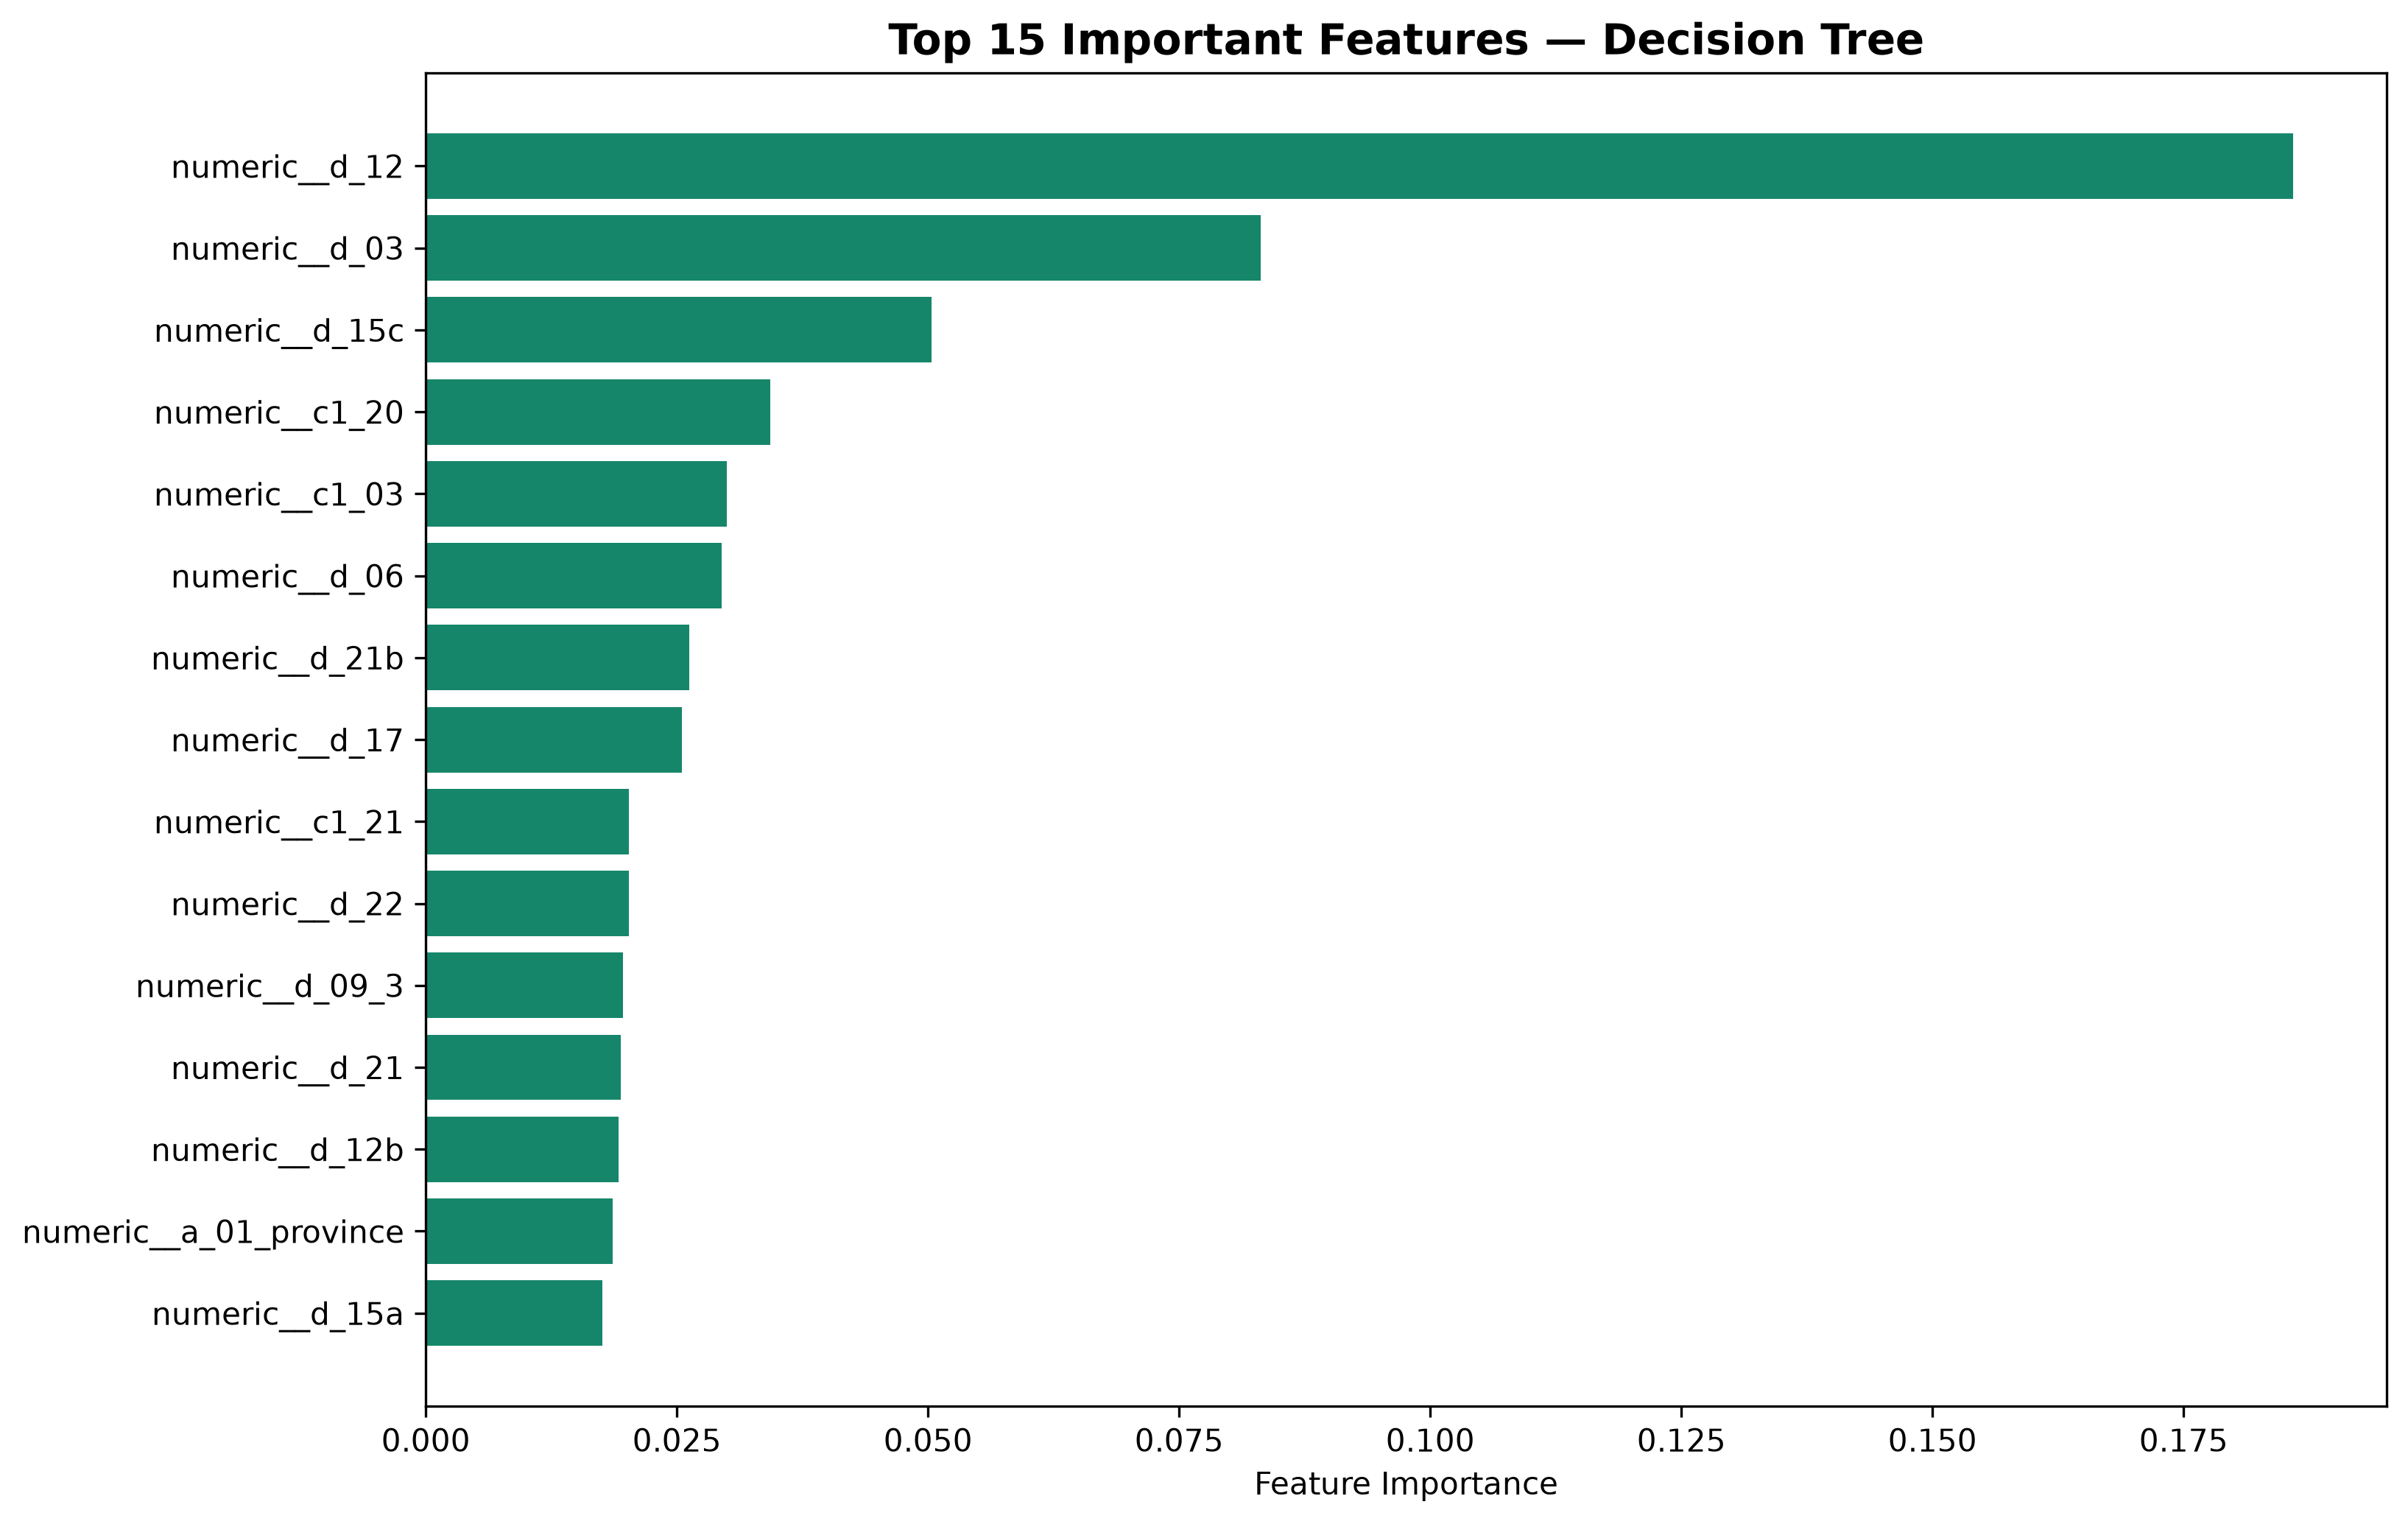

Data behind this chart, as committed beside it:
Feature, Importance
numeric__d_12, 0.1859
numeric__d_03, 0.08308
numeric__d_15c, 0.05036
numeric__c1_20, 0.03431
numeric__c1_03, 0.02994
numeric__d_06, 0.02947
numeric__d_21b, 0.02624
numeric__d_17, 0.02552
numeric__c1_21, 0.02021
numeric__d_22, 0.0202
numeric__d_09_3, 0.01965
numeric__d_21, 0.0194
numeric__d_12b, 0.01919
numeric__a_01_province, 0.01859
numeric__d_15a, 0.0176
numeric__c1_06, 0.01711
numeric__n1_01_11, 0.01676
numeric__d_14, 0.01604
numeric__n1_0, 0.0156
numeric__d_05, 0.01439
numeric__d_20a, 0.01437
numeric__d_15b, 0.0143
numeric__n2_07, 0.014
categorical__c1_11_7, 0.01124
numeric__d_08, 0.01111
numeric__n1_03_11, 0.01103
numeric__c_present_housing, 0.01097
numeric__n2_04, 0.01069
categorical__n2_02_1, 0.01055
numeric__n2_05, 0.009661
numeric__c1_02, 0.009624
categorical__d_09_3, 0.009332
numeric__c1_08, 0.009301
numeric__d_21c, 0.009012
numeric__n2_06, 0.008663
numeric__d_12c, 0.0083
numeric__d_20b, 0.007897
numeric__c1_19, 0.007697
numeric__d_22b, 0.006975
numeric__d_16, 0.00683
numeric__n2_02_3, 0.006666
numeric__n1_05a_4, 0.006319
numeric__c1_17, 0.005775
numeric__d_12a, 0.005425
numeric__n1_04_4_3, 0.005281
numeric__d_09_4, 0.005232
numeric__d_09_6, 0.005166
numeric__d_01, 0.005039
numeric__c1_15_2, 0.004979
numeric__d_20c, 0.004844
numeric__n1_05a_2, 0.004773
numeric__n1_06_11, 0.004771
numeric__c1_10, 0.004504
numeric__d_21a, 0.004448
numeric__a_05, 0.004255
categorical__c1_15_2 3, 0.004119
categorical__a_02_district_24, 0.003913
categorical__d_11_1 2, 0.00386
numeric__d_22a, 0.003546
categorical__d_11_1 2 3, 0.003426
... 986 more rows
